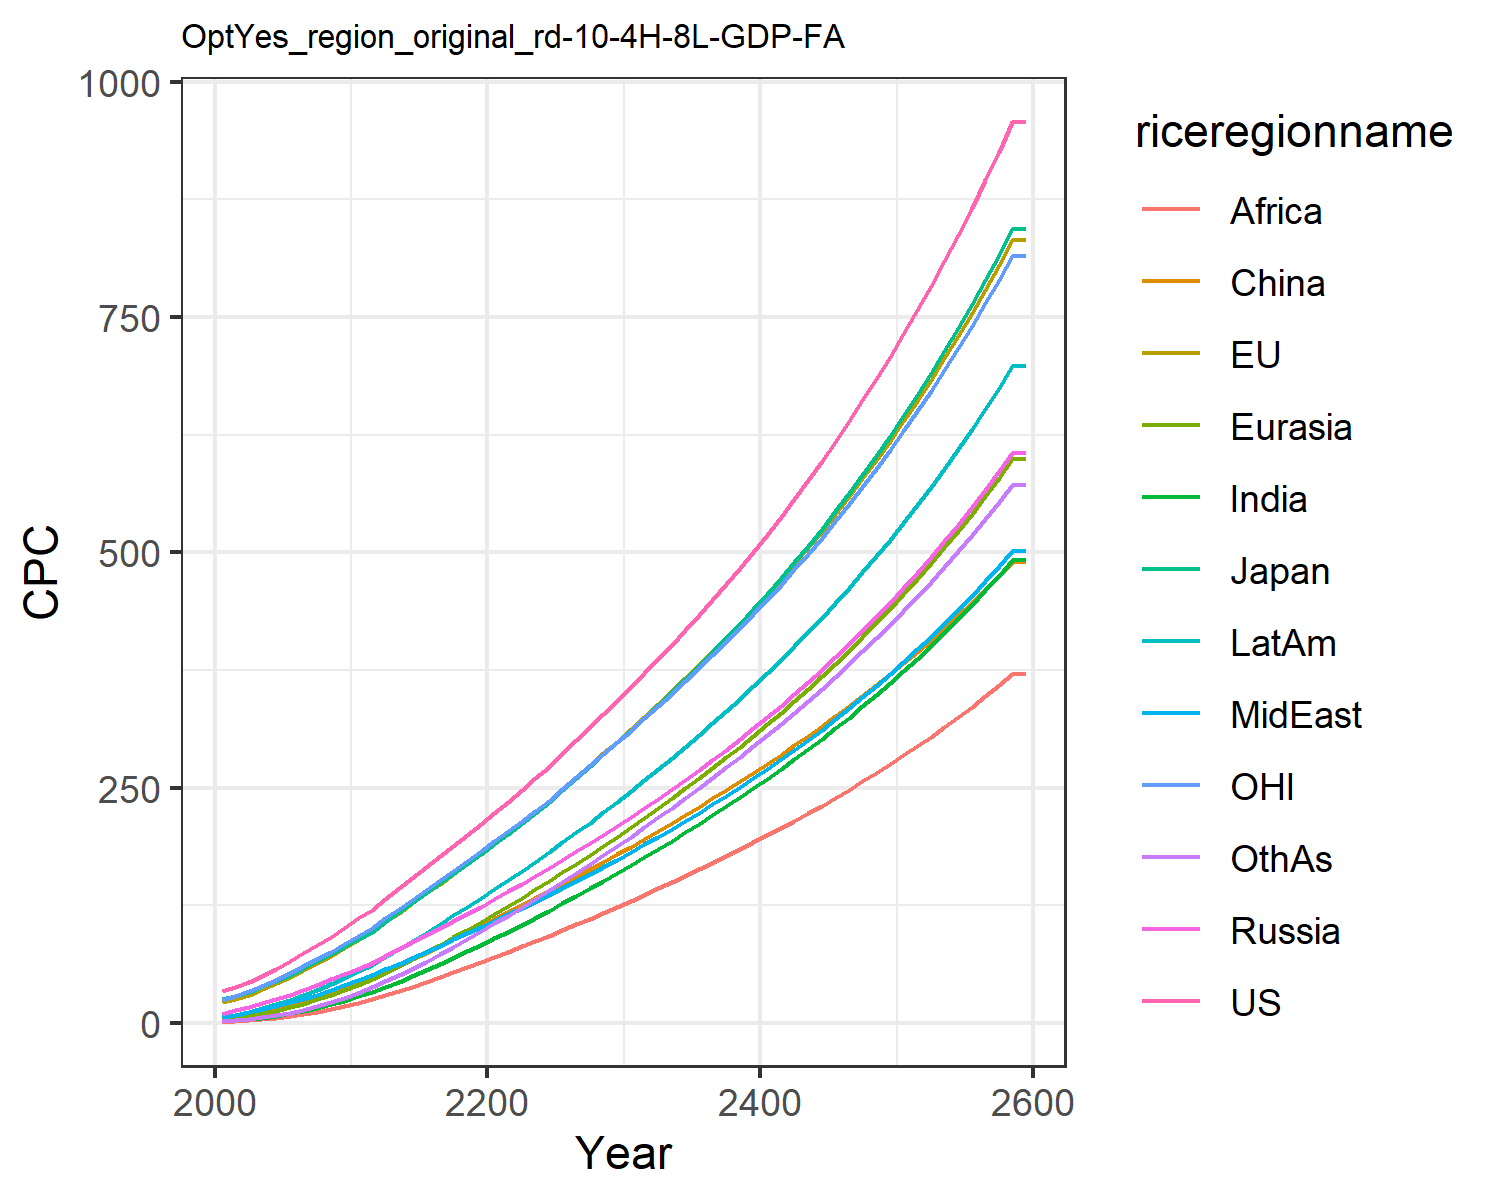

The file beside this chart, header and first rows:
34.27655418834756, 21.921925291628057, 25.678620700015504, 9.586257762504443, 4.1638149164606455, 2.6244810886730163, 1.5649188229528825, 6.243077293775763, 1.1909548557045397, 6.264255226616376, 24.15874295294021, 2.1158342029624206
38.37, 25.46, 28.55, 13.16, 5.359, 6.621, 2.67, 8.62, 1.797, 8.771, 28.9, 2.779
43.36, 29.92, 33.07, 16.94, 7.529, 9.116, 3.961, 11.38, 2.705, 11.92, 33.48, 4.169
50.01, 35.66, 39.27, 20.93, 10.09, 11.99, 5.57, 14.45, 3.864, 15.56, 39.46, 5.947
57.24, 41.93, 44.2, 25.2, 13.1, 15.25, 7.576, 17.92, 5.376, 19.72, 45.87, 8.196
65.26, 48.72, 50.65, 29.89, 16.57, 18.9, 9.97, 21.67, 7.201, 24.36, 52.72, 10.91
73.7, 55.96, 57.91, 35.02, 20.55, 23.01, 12.75, 25.69, 9.284, 29.5, 59.9, 14.07
82.51, 63.58, 65.45, 40.49, 25.01, 27.53, 15.94, 30, 11.7, 35.13, 67.57, 17.74
91.64, 71.55, 73.3, 46.27, 29.94, 32.46, 19.56, 34.61, 14.44, 41.24, 75.76, 21.93
101.2, 79.5, 80.96, 51.81, 35.08, 37.47, 23.6, 39.85, 17.72, 47.79, 83.82, 26.7
111.4, 88.02, 89.21, 57.6, 40.63, 42.61, 28.04, 45.53, 21.37, 54.87, 92.29, 31.91
119.7, 96.26, 96.86, 63.41, 46.49, 49, 32.84, 50.5, 25.26, 61.7, 100.5, 38.03
131.7, 106.7, 107.4, 70.78, 53.33, 55.03, 38.17, 56.71, 29.39, 70.02, 110.9, 44.12
143.1, 117, 117.7, 78.09, 60.4, 61.35, 43.82, 62.91, 33.79, 78.47, 121, 50.68
154.4, 127.2, 127.8, 85.43, 67.71, 67.91, 49.76, 69.19, 38.45, 87.1, 131.1, 57.66
165.6, 137.5, 138, 92.85, 75.25, 74.67, 55.98, 75.55, 43.34, 95.92, 141.1, 65.01
176.9, 147.9, 148.2, 100.4, 83.03, 81.59, 62.44, 82.02, 48.43, 104.9, 151.3, 72.68
188.2, 158.4, 158.5, 108, 91, 88.66, 69.12, 88.58, 53.7, 114.1, 161.5, 80.64
199.7, 169.1, 169, 115.7, 99.16, 95.84, 76, 95.25, 59.13, 123.5, 171.8, 88.86
211.3, 179.8, 179.6, 123.6, 107.5, 103.1, 83.06, 102, 64.7, 133.1, 182.2, 97.29
223.1, 190.7, 190.3, 131.6, 115.9, 110.4, 90.06, 108.6, 70.22, 142.5, 192.8, 105.7
235.1, 201.6, 201.1, 139.8, 124.4, 117.7, 97.04, 115.2, 75.71, 151.8, 203.4, 114
247.3, 212.7, 212, 148, 133, 125.1, 104.3, 122, 81.16, 161.5, 214.2, 122.7
259.6, 223.9, 223.2, 156.4, 141.9, 132.6, 111.7, 128.9, 86.83, 171.4, 225.1, 131.6
272.2, 235.3, 234.5, 164.8, 150.8, 140.2, 119.3, 136, 92.67, 181.5, 236.2, 140.7
286.5, 248.3, 247.5, 173.4, 159.9, 147.8, 127, 143.3, 98.62, 191.8, 248.9, 149.9
300.6, 261.1, 260.2, 182.1, 169.2, 155.5, 134.8, 150.6, 104.7, 202.3, 261.3, 159.2
314.5, 273.7, 272.8, 190.9, 178.5, 163.3, 142.8, 158.1, 110.8, 212.9, 273.6, 168.7
328.4, 286.3, 285.4, 199.9, 188, 171.2, 150.8, 165.7, 117, 223.6, 285.7, 178.2
342.4, 298.9, 298, 209.1, 197.7, 179.1, 159, 173.4, 123.3, 234.6, 297.9, 187.9
356.9, 311.9, 311, 218.6, 207.6, 187.3, 167.4, 181.4, 129.7, 245.9, 310.6, 197.9
371.7, 325.2, 324.4, 228.4, 217.8, 195.7, 176, 189.6, 136.3, 257.6, 323.5, 208.1
386.6, 338.6, 337.8, 238.2, 228.1, 204.1, 184.7, 197.8, 142.9, 269.4, 336.5, 218.3
401.8, 352.2, 351.5, 248.3, 238.5, 212.6, 193.5, 206.2, 149.6, 281.3, 349.6, 228.6
417.3, 365.9, 365.3, 258.4, 249.1, 221.1, 202.4, 214.7, 156.4, 293.3, 363, 239.1
433.2, 379.9, 379.5, 268.9, 259.8, 229.8, 211.4, 223.4, 163.2, 305.6, 376.6, 249.7
449.4, 394.3, 394, 279.5, 270.8, 238.6, 220.6, 232.3, 170.2, 318.2, 390.6, 260.5
466.1, 408.9, 408.9, 290.4, 282, 247.5, 229.9, 241.4, 177.3, 331, 404.8, 271.5
483.2, 424, 424.1, 301.5, 293.4, 256.6, 239.5, 250.7, 184.5, 344.2, 419.4, 282.6
500.8, 439.4, 439.8, 313, 305.1, 265.8, 249.2, 260.2, 191.8, 357.6, 434.4, 294
518.8, 455.2, 455.9, 324.7, 317.1, 275.3, 259.2, 270, 199.3, 371.4, 449.8, 305.6
537.5, 471.4, 472.4, 336.8, 329.3, 284.9, 269.4, 280, 206.9, 385.5, 465.5, 317.5
556.6, 488.1, 489.4, 349.2, 341.9, 294.8, 279.8, 290.3, 214.8, 399.9, 481.8, 329.6
576.3, 505.2, 506.9, 361.9, 354.8, 304.8, 290.5, 300.8, 222.7, 414.8, 498.4, 342
596.6, 522.8, 524.9, 375, 368, 315.1, 301.5, 311.7, 230.9, 430.1, 515.5, 354.7
617.5, 540.9, 543.5, 388.4, 381.6, 325.6, 312.8, 322.8, 239.3, 445.8, 533.1, 367.7
639.1, 559.5, 562.6, 402.3, 395.6, 336.4, 324.3, 334.3, 247.8, 461.9, 551.2, 381
661.3, 578.7, 582.2, 416.6, 410, 347.5, 336.2, 346.1, 256.6, 478.5, 569.8, 394.7
684.2, 598.4, 602.5, 431.3, 424.7, 358.8, 348.3, 358.2, 265.6, 495.6, 589, 408.7
707.8, 618.7, 623.4, 446.4, 439.9, 370.4, 360.9, 370.7, 274.9, 513.2, 608.7, 423.1
732.1, 639.6, 645, 462, 455.6, 382.2, 373.8, 383.6, 284.4, 531.3, 629, 437.8
757.2, 661.1, 667.2, 478.1, 471.7, 394.4, 387, 396.8, 294.1, 550, 649.9, 453
783.1, 683.3, 690.1, 494.7, 488.3, 407, 400.7, 410.5, 304.2, 569.2, 671.5, 468.6
809.9, 706.2, 713.8, 511.8, 505.4, 419.8, 414.7, 424.5, 314.5, 589, 693.7, 484.6
837.5, 729.7, 738.2, 529.5, 523, 433, 429.2, 439.1, 325.1, 609.4, 716.5, 501.1
866, 754, 763.4, 547.7, 541.2, 446.6, 444.1, 454, 336, 630.5, 740.1, 518
895.3, 779.1, 789.3, 566.5, 559.9, 460.5, 459.4, 469.4, 347.2, 652.2, 764.4, 535.4
925.7, 804.9, 816.2, 585.9, 579.2, 474.8, 475.3, 485.3, 358.7, 674.7, 789.4, 553.4
957, 831.5, 843.9, 605.9, 599.2, 489.5, 491.6, 501.8, 370.6, 697.8, 815.2, 571.8
957, 831.5, 843.9, 605.9, 599.2, 489.5, 491.6, 501.8, 370.6, 697.8, 815.2, 571.8
